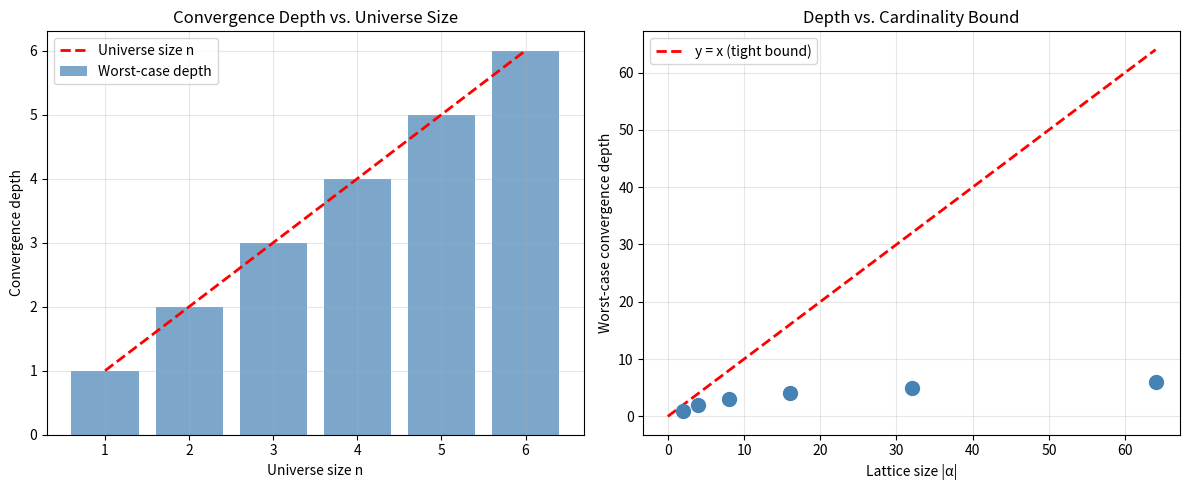
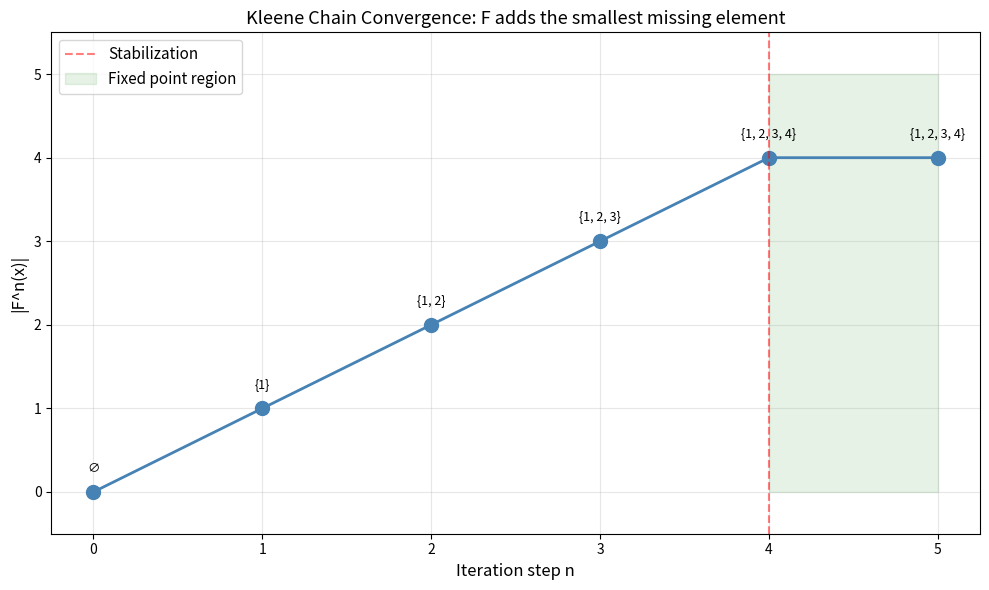
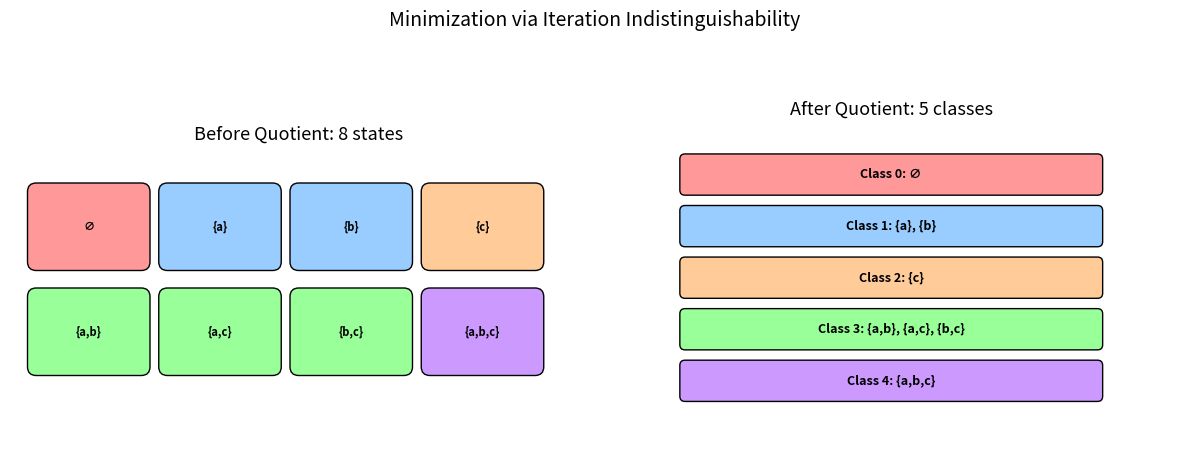

Here is the Python script that generated these plots, in order:
#!/usr/bin/env python3
"""
Closure Fixed-Point Circuit Duality: Demonstrations

Demonstrates the core theorems with concrete numerical examples:
1. Kleene chain stabilization on finite posets
2. Least fixed point computation
3. Iteration indistinguishability and minimal quotient
4. Convergence depth computation
5. Visualization of convergence behavior
"""

import itertools
from typing import Callable, TypeVar, Set, FrozenSet, Dict, List, Tuple
import matplotlib
matplotlib.use('Agg')
import matplotlib.pyplot as plt
import matplotlib.patches as mpatches
import numpy as np

T = TypeVar('T')

# ============================================================
# Core Infrastructure
# ============================================================

class IterationSystem:
    """A finite monotone closure-controlled iteration system.
    
    Elements are represented as frozensets (powerset lattice with ⊆ order).
    """
    
    def __init__(self, universe: set, cl: Callable, F: Callable):
        self.universe = frozenset(universe)
        self.cl = cl
        self.F = F
        # All elements of the powerset lattice
        self.elements = list(self._powerset(universe))
    
    @staticmethod
    def _powerset(s):
        s = list(s)
        for r in range(len(s) + 1):
            for combo in itertools.combinations(s, r):
                yield frozenset(combo)
    
    def iterate(self, x: frozenset, n: int) -> frozenset:
        """Compute F^[n](x)."""
        result = x
        for _ in range(n):
            result = self.F(result)
        return result
    
    def kleene_chain(self, x: frozenset, max_steps: int = None) -> List[frozenset]:
        """Compute the Kleene chain from cl(x) until stabilization."""
        if max_steps is None:
            max_steps = len(self.elements)
        
        chain = [self.cl(x)]
        for i in range(max_steps):
            next_val = self.F(chain[-1])
            chain.append(next_val)
            if next_val == chain[-2]:
                break
        return chain
    
    def convergence_depth(self, x: frozenset) -> int:
        """Find the first n where F^n(cl(x)) = F^{n+1}(cl(x))."""
        chain = self.kleene_chain(x)
        for i in range(len(chain) - 1):
            if chain[i] == chain[i + 1]:
                return i
        return len(chain) - 1
    
    def least_fixed_point_above(self, x: frozenset) -> frozenset:
        """Compute the least fixed point of F above cl(x)."""
        chain = self.kleene_chain(x)
        return chain[-1]
    
    def iteration_indistinguishable(self, x: frozenset, y: frozenset) -> bool:
        """Check if x ~ y (iteration indistinguishable)."""
        N = len(self.elements)
        for n in range(N + 1):
            if self.cl(self.iterate(x, n)) != self.cl(self.iterate(y, n)):
                return False
        return True
    
    def minimal_quotient(self) -> Dict[frozenset, int]:
        """Compute the iteration indistinguishability classes."""
        classes = {}
        class_id = 0
        for x in self.elements:
            found = False
            for rep, cid in list(classes.items()):
                if self.iteration_indistinguishable(x, rep):
                    classes[x] = cid
                    found = True
                    break
            if not found:
                classes[x] = class_id
                class_id += 1
        return classes
    
    def worst_case_depth(self) -> int:
        """Compute worst-case convergence depth over all starting points."""
        return max(self.convergence_depth(x) for x in self.elements)


# ============================================================
# Example 1: Boolean Lattice Feedback (2 registers)
# ============================================================

def demo_boolean_feedback():
    """2-register Boolean feedback: F(a,b) = (a∨b, b)."""
    print("=" * 60)
    print("DEMO 1: Boolean Lattice Feedback (2 registers)")
    print("=" * 60)
    print()
    print("Universe: {0, 1}²  with pointwise Boolean order")
    print("F(a, b) = (a ∨ b, b)")
    print("Closure: identity (cl = id)")
    print()
    
    # Encode pairs as frozensets of tagged elements
    def encode(a, b):
        s = set()
        if a: s.add('a')
        if b: s.add('b')
        return frozenset(s)
    
    def decode(s):
        return ('a' in s, 'b' in s)
    
    universe = {'a', 'b'}
    cl = lambda x: x  # identity closure
    
    def F(s):
        a, b = decode(s)
        return encode(a or b, b)
    
    sys = IterationSystem(universe, cl, F)
    
    # Show chains from all starting points
    for elem in sorted(sys.elements, key=lambda s: (len(s), sorted(s))):
        a, b = decode(elem)
        chain = sys.kleene_chain(elem)
        depth = sys.convergence_depth(elem)
        chain_str = " → ".join(str(decode(c)) for c in chain)
        print(f"  Start ({a},{b}): {chain_str}  [depth={depth}]")
    
    print()
    print(f"  Worst-case convergence depth: {sys.worst_case_depth()}")
    print(f"  Cardinality bound: {len(sys.elements)}")
    
    # Quotient
    classes = sys.minimal_quotient()
    n_classes = len(set(classes.values()))
    print(f"  Indistinguishability classes: {n_classes}")
    for cid in range(n_classes):
        members = [decode(x) for x, c in classes.items() if c == cid]
        print(f"    Class {cid}: {members}")
    print()


# ============================================================
# Example 2: Dataflow Analysis
# ============================================================

def demo_dataflow():
    """3-variable dataflow analysis with dependency propagation."""
    print("=" * 60)
    print("DEMO 2: Dataflow Analysis (3 variables)")
    print("=" * 60)
    print()
    print("Variables: x₁, x₂, x₃")
    print("Transfer: x₁' = x₁ ∪ x₂,  x₂' = x₃,  x₃' = x₃")
    print("Facts universe: {a, b, c}")
    print()
    
    # State = (set1, set2, set3) where each set ⊆ {a,b,c}
    # Encode as frozenset of tagged elements
    def encode(s1, s2, s3):
        result = set()
        for x in s1: result.add(('1', x))
        for x in s2: result.add(('2', x))
        for x in s3: result.add(('3', x))
        return frozenset(result)
    
    def decode(s):
        s1 = {x for (i, x) in s if i == '1'}
        s2 = {x for (i, x) in s if i == '2'}
        s3 = {x for (i, x) in s if i == '3'}
        return s1, s2, s3
    
    def F(s):
        s1, s2, s3 = decode(s)
        return encode(s1 | s2, s3, s3)
    
    cl = lambda x: x
    
    # Start from ({}, {a}, {b})
    start = encode(set(), {'a'}, {'b'})
    
    print("  Kleene chain from (∅, {a}, {b}):")
    current = start
    for i in range(5):
        s1, s2, s3 = decode(current)
        print(f"    Step {i}: ({s1}, {s2}, {s3})")
        next_val = F(current)
        if next_val == current:
            print(f"    ← Stabilized at step {i}!")
            break
        current = next_val
    else:
        s1, s2, s3 = decode(current)
        print(f"    Step {i+1}: ({s1}, {s2}, {s3})")
    
    print()
    # Compute fixed point
    lfp = current
    s1, s2, s3 = decode(lfp)
    print(f"  Least fixed point: ({s1}, {s2}, {s3})")
    
    # Verify it's a fixed point
    s1f, s2f, s3f = decode(F(lfp))
    print(f"  F(lfp) = ({s1f}, {s2f}, {s3f}) {'✓ fixed!' if F(lfp) == lfp else '✗ not fixed'}")
    print()


# ============================================================
# Example 3: Convergence Visualization
# ============================================================

def demo_convergence_visualization():
    """Visualize convergence depths across different lattice sizes."""
    print("=" * 60)
    print("DEMO 3: Convergence Depth vs. Lattice Size")
    print("=" * 60)
    print()
    
    depths_data = []
    sizes = list(range(1, 7))
    
    for n in sizes:
        universe = set(range(n))
        cl = lambda x: x
        
        # F adds the smallest missing element (if any)
        def make_F(univ):
            def F(s):
                result = set(s)
                for i in sorted(univ):
                    if i not in result:
                        result.add(i)
                        return frozenset(result)
                return frozenset(result)
            return F
        
        F = make_F(universe)
        sys = IterationSystem(universe, cl, F)
        
        worst_depth = sys.worst_case_depth()
        n_elements = len(sys.elements)
        depths_data.append((n, n_elements, worst_depth))
        
        print(f"  |Universe|={n}: |Lattice|={n_elements}, worst depth={worst_depth}, bound={n_elements}")
    
    print()
    
    # Create visualization
    fig, (ax1, ax2) = plt.subplots(1, 2, figsize=(12, 5))
    
    ns = [d[0] for d in depths_data]
    lattice_sizes = [d[1] for d in depths_data]
    worst_depths = [d[2] for d in depths_data]
    
    # Plot 1: Convergence depth vs universe size
    ax1.bar(ns, worst_depths, color='steelblue', alpha=0.7, label='Worst-case depth')
    ax1.plot(ns, ns, 'r--', linewidth=2, label='Universe size n')
    ax1.set_xlabel('Universe size n')
    ax1.set_ylabel('Convergence depth')
    ax1.set_title('Convergence Depth vs. Universe Size')
    ax1.legend()
    ax1.grid(True, alpha=0.3)
    
    # Plot 2: Depth vs lattice size (the cardinality bound)
    ax2.scatter(lattice_sizes, worst_depths, color='steelblue', s=100, zorder=5)
    ax2.plot([0, max(lattice_sizes)], [0, max(lattice_sizes)], 'r--', 
             linewidth=2, label='y = x (tight bound)')
    ax2.set_xlabel('Lattice size |α|')
    ax2.set_ylabel('Worst-case convergence depth')
    ax2.set_title('Depth vs. Cardinality Bound')
    ax2.legend()
    ax2.grid(True, alpha=0.3)
    
    plt.tight_layout()
    plt.savefig('convergence_depth.png', dpi=150, bbox_inches='tight')
    print("  Saved: convergence_depth.png")
    print()


# ============================================================
# Example 4: Quotient Minimization
# ============================================================

def demo_quotient_minimization():
    """Show how iteration indistinguishability reduces state count."""
    print("=" * 60)
    print("DEMO 4: Quotient Minimization")
    print("=" * 60)
    print()
    
    # 3-element universe, but with a closure that collapses some elements
    universe = {'a', 'b', 'c'}
    
    def cl(s):
        """Closure: if 'a' and 'b' are both present, add 'c'."""
        result = set(s)
        if 'a' in result and 'b' in result:
            result.add('c')
        return frozenset(result)
    
    def F(s):
        """Add smallest missing element."""
        result = set(s)
        for x in ['a', 'b', 'c']:
            if x not in result:
                result.add(x)
                return cl(frozenset(result))  # Apply closure after adding
        return frozenset(result)
    
    sys = IterationSystem(universe, cl, F)
    
    print(f"  Total elements in powerset lattice: {len(sys.elements)}")
    
    # Show some chains
    for start in [frozenset(), frozenset({'a'}), frozenset({'b'}), frozenset({'a', 'b'})]:
        chain = sys.kleene_chain(start)
        depth = sys.convergence_depth(start)
        chain_str = " → ".join(str(set(c)) for c in chain)
        print(f"  Start {set(start)}: {chain_str}  [depth={depth}]")
    
    print()
    
    # Compute quotient
    classes = sys.minimal_quotient()
    n_classes = len(set(classes.values()))
    print(f"  Original states: {len(sys.elements)}")
    print(f"  Minimal states (quotient): {n_classes}")
    print(f"  Reduction: {len(sys.elements)} → {n_classes}")
    print()
    
    for cid in sorted(set(classes.values())):
        members = [set(x) for x, c in classes.items() if c == cid]
        print(f"    Class {cid}: {members}")
    print()


# ============================================================
# Example 5: Capacity = Convergence Depth Verification
# ============================================================

def demo_capacity_depth():
    """Verify capacity = convergence depth on multiple examples."""
    print("=" * 60)
    print("DEMO 5: Capacity = Convergence Depth Verification")
    print("=" * 60)
    print()
    
    test_cases = []
    
    for n in range(1, 5):
        universe = set(range(n))
        cl = lambda x: x
        
        # Various F functions
        def make_F_add_min(univ):
            def F(s):
                result = set(s)
                for i in sorted(univ):
                    if i not in result:
                        result.add(i)
                        return frozenset(result)
                return frozenset(result)
            return F
        
        def make_F_add_all(univ):
            def F(s):
                return frozenset(univ)
            return F
        
        for name, F_maker in [("add-min", make_F_add_min), ("add-all", make_F_add_all)]:
            F = F_maker(universe)
            sys = IterationSystem(universe, cl, F)
            
            capacity = len(sys.elements)  # = |α|
            worst_depth = sys.worst_case_depth()
            
            # Verify: for ALL x, F^[capacity](x) = F^[capacity+1](x)
            all_stabilize = True
            for x in sys.elements:
                fn = sys.iterate(x, capacity)
                fn1 = sys.iterate(x, capacity + 1)
                if fn != fn1:
                    all_stabilize = False
                    break
            
            status = "✓" if all_stabilize else "✗"
            print(f"  n={n}, F={name}: |α|={capacity}, depth={worst_depth}, "
                  f"all stabilize at capacity: {status}")
            test_cases.append((n, name, capacity, worst_depth, all_stabilize))
    
    print()
    print("  All systems stabilize within capacity bound: ",
          "✓" if all(t[4] for t in test_cases) else "✗")
    print()


# ============================================================
# Visualization: Kleene Chain Diagram
# ============================================================

def create_kleene_chain_diagram():
    """Create a visual diagram of a Kleene chain convergence."""
    fig, ax = plt.subplots(figsize=(10, 6))
    
    # Simulate a chain on subsets of {1,2,3,4}
    chain = [
        set(),
        {1},
        {1, 2},
        {1, 2, 3},
        {1, 2, 3, 4},
        {1, 2, 3, 4},  # stabilized
    ]
    
    steps = range(len(chain))
    sizes = [len(c) for c in chain]
    
    # Plot the chain
    ax.plot(list(steps), sizes, 'o-', color='steelblue', linewidth=2, markersize=10)
    
    # Annotate
    for i, (step, s) in enumerate(zip(steps, chain)):
        label = str(s) if s else '∅'
        ax.annotate(label, (step, sizes[i]), textcoords="offset points",
                   xytext=(0, 15), ha='center', fontsize=9)
    
    # Mark stabilization
    ax.axvline(x=4, color='red', linestyle='--', alpha=0.5, label='Stabilization')
    ax.fill_between([4, 5], 0, 5, alpha=0.1, color='green', label='Fixed point region')
    
    ax.set_xlabel('Iteration step n', fontsize=12)
    ax.set_ylabel('|F^n(x)|', fontsize=12)
    ax.set_title('Kleene Chain Convergence: F adds the smallest missing element', fontsize=13)
    ax.legend(fontsize=11)
    ax.grid(True, alpha=0.3)
    ax.set_ylim(-0.5, 5.5)
    
    plt.tight_layout()
    plt.savefig('kleene_chain.png', dpi=150, bbox_inches='tight')
    print("  Saved: kleene_chain.png")


def create_quotient_diagram():
    """Visualize the quotient reduction."""
    fig, (ax1, ax2) = plt.subplots(1, 2, figsize=(12, 5))
    
    # Before quotient: all states
    states_before = ['∅', '{a}', '{b}', '{c}', '{a,b}', '{a,c}', '{b,c}', '{a,b,c}']
    n_before = len(states_before)
    
    # After quotient (example grouping)
    groups = {
        0: ['∅'],
        1: ['{a}', '{b}'],
        2: ['{c}'],
        3: ['{a,b}', '{a,c}', '{b,c}'],
        4: ['{a,b,c}'],
    }
    n_after = len(groups)
    
    # Before: all states in a grid
    colors_before = ['#ff9999', '#99ccff', '#99ccff', '#ffcc99', 
                     '#99ff99', '#99ff99', '#99ff99', '#cc99ff']
    
    for i, (state, color) in enumerate(zip(states_before, colors_before)):
        row, col = divmod(i, 4)
        rect = mpatches.FancyBboxPatch((col * 1.5, (1 - row) * 1.2), 1.2, 0.8,
                                        boxstyle="round,pad=0.1",
                                        facecolor=color, edgecolor='black')
        ax1.add_patch(rect)
        ax1.text(col * 1.5 + 0.6, (1 - row) * 1.2 + 0.4, state,
                ha='center', va='center', fontsize=8, fontweight='bold')
    
    ax1.set_xlim(-0.3, 6.3)
    ax1.set_ylim(-0.7, 2.5)
    ax1.set_title(f'Before Quotient: {n_before} states', fontsize=13)
    ax1.set_aspect('equal')
    ax1.axis('off')
    
    # After: grouped states
    group_colors = ['#ff9999', '#99ccff', '#ffcc99', '#99ff99', '#cc99ff']
    for i, (gid, members) in enumerate(groups.items()):
        y = 2 - i * 0.5
        rect = mpatches.FancyBboxPatch((0.5, y - 0.15), 4, 0.3,
                                        boxstyle="round,pad=0.05",
                                        facecolor=group_colors[i], edgecolor='black')
        ax2.add_patch(rect)
        label = f"Class {gid}: {', '.join(members)}"
        ax2.text(2.5, y, label, ha='center', va='center', fontsize=9, fontweight='bold')
    
    ax2.set_xlim(-0.3, 5.3)
    ax2.set_ylim(-0.7, 2.5)
    ax2.set_title(f'After Quotient: {n_after} classes', fontsize=13)
    ax2.set_aspect('equal')
    ax2.axis('off')
    
    plt.suptitle('Minimization via Iteration Indistinguishability', fontsize=14, y=1.02)
    plt.tight_layout()
    plt.savefig('quotient_minimization.png', dpi=150, bbox_inches='tight')
    print("  Saved: quotient_minimization.png")


# ============================================================
# Main
# ============================================================

if __name__ == "__main__":
    print()
    print("╔════════════════════════════════════════════════════════════╗")
    print("║  Closure Fixed-Point Circuit Duality: Demonstrations      ║")
    print("╚════════════════════════════════════════════════════════════╝")
    print()
    
    demo_boolean_feedback()
    demo_dataflow()
    demo_convergence_visualization()
    demo_quotient_minimization()
    demo_capacity_depth()
    
    print("=" * 60)
    print("VISUALIZATIONS")
    print("=" * 60)
    print()
    create_kleene_chain_diagram()
    create_quotient_diagram()
    
    print()
    print("All demonstrations completed successfully!")
